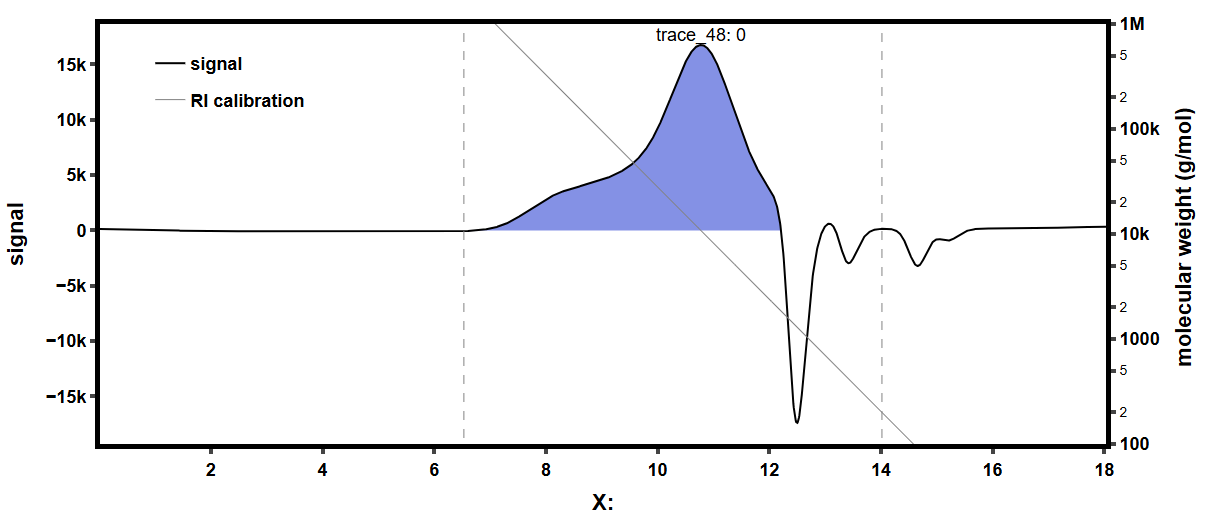

Values plotted in this chart, from the file beside it:
0, -44.45
0.007215, -44.79
0.01443, -45.29
0.02165, -45.8
0.02886, -46.3
0.03608, -46.92
0.04329, -47.54
0.05051, -48.27
0.05772, -49.06
0.06494, -50.01
0.07215, -51.14
0.07937, -52.65
0.08658, -54.51
0.0938, -56.76
0.101, -59.29
0.1082, -62.15
0.1154, -65.13
0.1227, -68.05
0.1299, -70.69
0.1371, -73.06
0.1443, -74.91
0.1515, -76.26
0.1587, -77.05
0.166, -77.27
0.1732, -77.16
0.1804, -76.82
0.1876, -76.26
0.1948, -75.7
0.202, -75.19
0.2092, -74.74
0.2165, -74.4
0.2237, -74.12
0.2309, -73.95
0.2381, -73.84
0.2453, -73.79
0.2525, -73.73
0.2598, -73.62
0.267, -73.5
0.2742, -73.45
0.2814, -73.34
0.2886, -73.28
0.2958, -73.28
0.303, -73.39
0.3103, -73.56
0.3175, -73.73
0.3247, -74.07
0.3319, -74.46
0.3391, -74.97
0.3463, -75.42
0.3536, -75.92
0.3608, -76.37
0.368, -76.88
0.3752, -77.27
0.3824, -77.66
0.3896, -78
0.3968, -78.34
0.4041, -78.68
0.4113, -79.01
0.4185, -79.41
0.4257, -79.74
0.4329, -80.19
... 2,439 more rows
